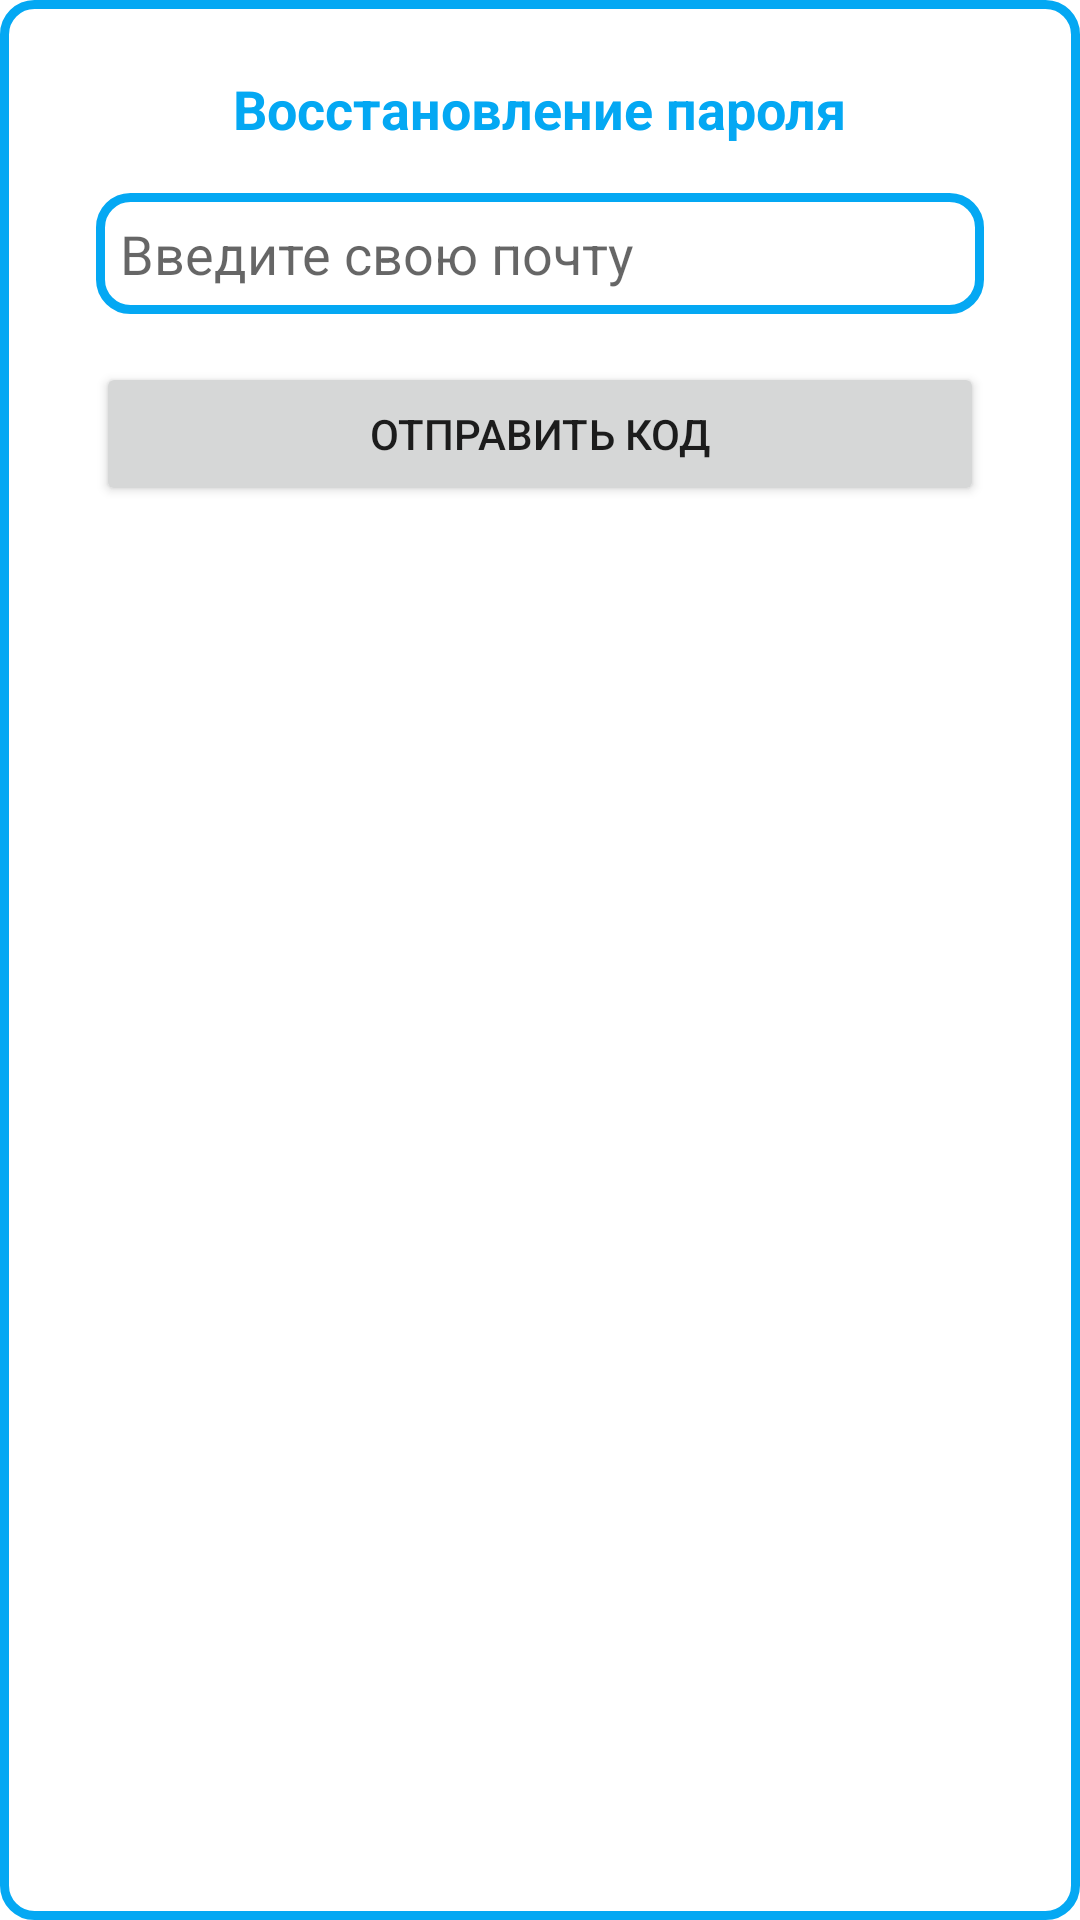

Produce the Android XML layout that renders to this screen, including the resource entries it uses.
<!-- AndroidManifest.xml: application theme Theme.ShipChat -->
<!-- res/layout/restore_pas_layout.xml -->
<?xml version="1.0" encoding="utf-8"?>
<androidx.constraintlayout.widget.ConstraintLayout xmlns:android="http://schemas.android.com/apk/res/android"
    xmlns:app="http://schemas.android.com/apk/res-auto"
    xmlns:tools="http://schemas.android.com/tools"
    android:layout_width="match_parent"
    android:layout_height="wrap_content"
    android:background="@drawable/ed_text_back">

    <EditText
        android:id="@+id/d_ed_mail"
        android:layout_width="0dp"
        android:layout_height="wrap_content"
        android:layout_marginStart="32dp"
        android:layout_marginTop="16dp"
        android:layout_marginEnd="32dp"
        android:background="@drawable/ed_text_back"
        android:ems="10"
        android:hint="@string/ed_mail"
        android:inputType="textPersonName"
        android:padding="8dp"
        app:layout_constraintEnd_toEndOf="parent"
        app:layout_constraintHorizontal_bias="0.497"
        app:layout_constraintStart_toStartOf="parent"
        app:layout_constraintTop_toBottomOf="@+id/textView2" />

    <TextView
        android:id="@+id/textView2"
        android:layout_width="wrap_content"
        android:layout_height="wrap_content"
        android:layout_marginTop="24dp"
        android:text="@string/reset_pas_t"
        android:textColor="@color/blue"
        android:textSize="18sp"
        android:textStyle="bold"
        app:layout_constraintEnd_toEndOf="parent"
        app:layout_constraintStart_toStartOf="parent"
        app:layout_constraintTop_toTopOf="parent" />

    <Button
        android:id="@+id/d_b_send"
        android:layout_width="0dp"
        android:layout_height="wrap_content"
        android:layout_marginTop="16dp"
        android:layout_marginBottom="24dp"
        android:text="@string/reset_pas_b"
        app:layout_constraintBottom_toBottomOf="parent"
        app:layout_constraintEnd_toEndOf="@+id/d_ed_mail"
        app:layout_constraintStart_toStartOf="@+id/d_ed_mail"
        app:layout_constraintTop_toBottomOf="@+id/d_ed_mail"
        app:layout_constraintVertical_bias="0.0" />
</androidx.constraintlayout.widget.ConstraintLayout>
<!-- resources referenced by this layout -->
<resources>
  <color name="blue">#04A8F3</color>
  <!-- drawable ed_text_back (drawable) -->
  <?xml version="1.0" encoding="utf-8"?>
  <shape xmlns:android="http://schemas.android.com/apk/res/android">
  <stroke
      android:width="3dp"
      android:color="@color/blue"/>
      <corners
          android:radius="10dp"/>
      <solid
          android:color="@color/white"/>
  </shape>
  <string name="ed_mail">Введите свою почту</string>
  <string name="reset_pas_b">Отправить код</string>
  <string name="reset_pas_t">Восстановление пароля</string>
  <style name="Theme.ShipChat" parent="Theme.MaterialComponents.DayNight.NoActionBar">
          
          <item name="colorPrimary">@color/blue</item>
          <item name="colorPrimaryVariant">@color/blue</item>
          <item name="colorOnPrimary">@color/white</item>
          
          <item name="colorSecondary">@color/blue</item>
          <item name="colorSecondaryVariant">@color/teal_700</item>
          <item name="colorOnSecondary">@color/black</item>
          
          <item name="android:statusBarColor" tools:targetApi="l">?attr/colorPrimaryVariant</item>
          <item name="android:windowFullscreen">true</item>
          
      </style>
  <color name="white">#FFFFFFFF</color>
  <color name="teal_700">#FF018786</color>
  <color name="black">#FF000000</color>
</resources>
